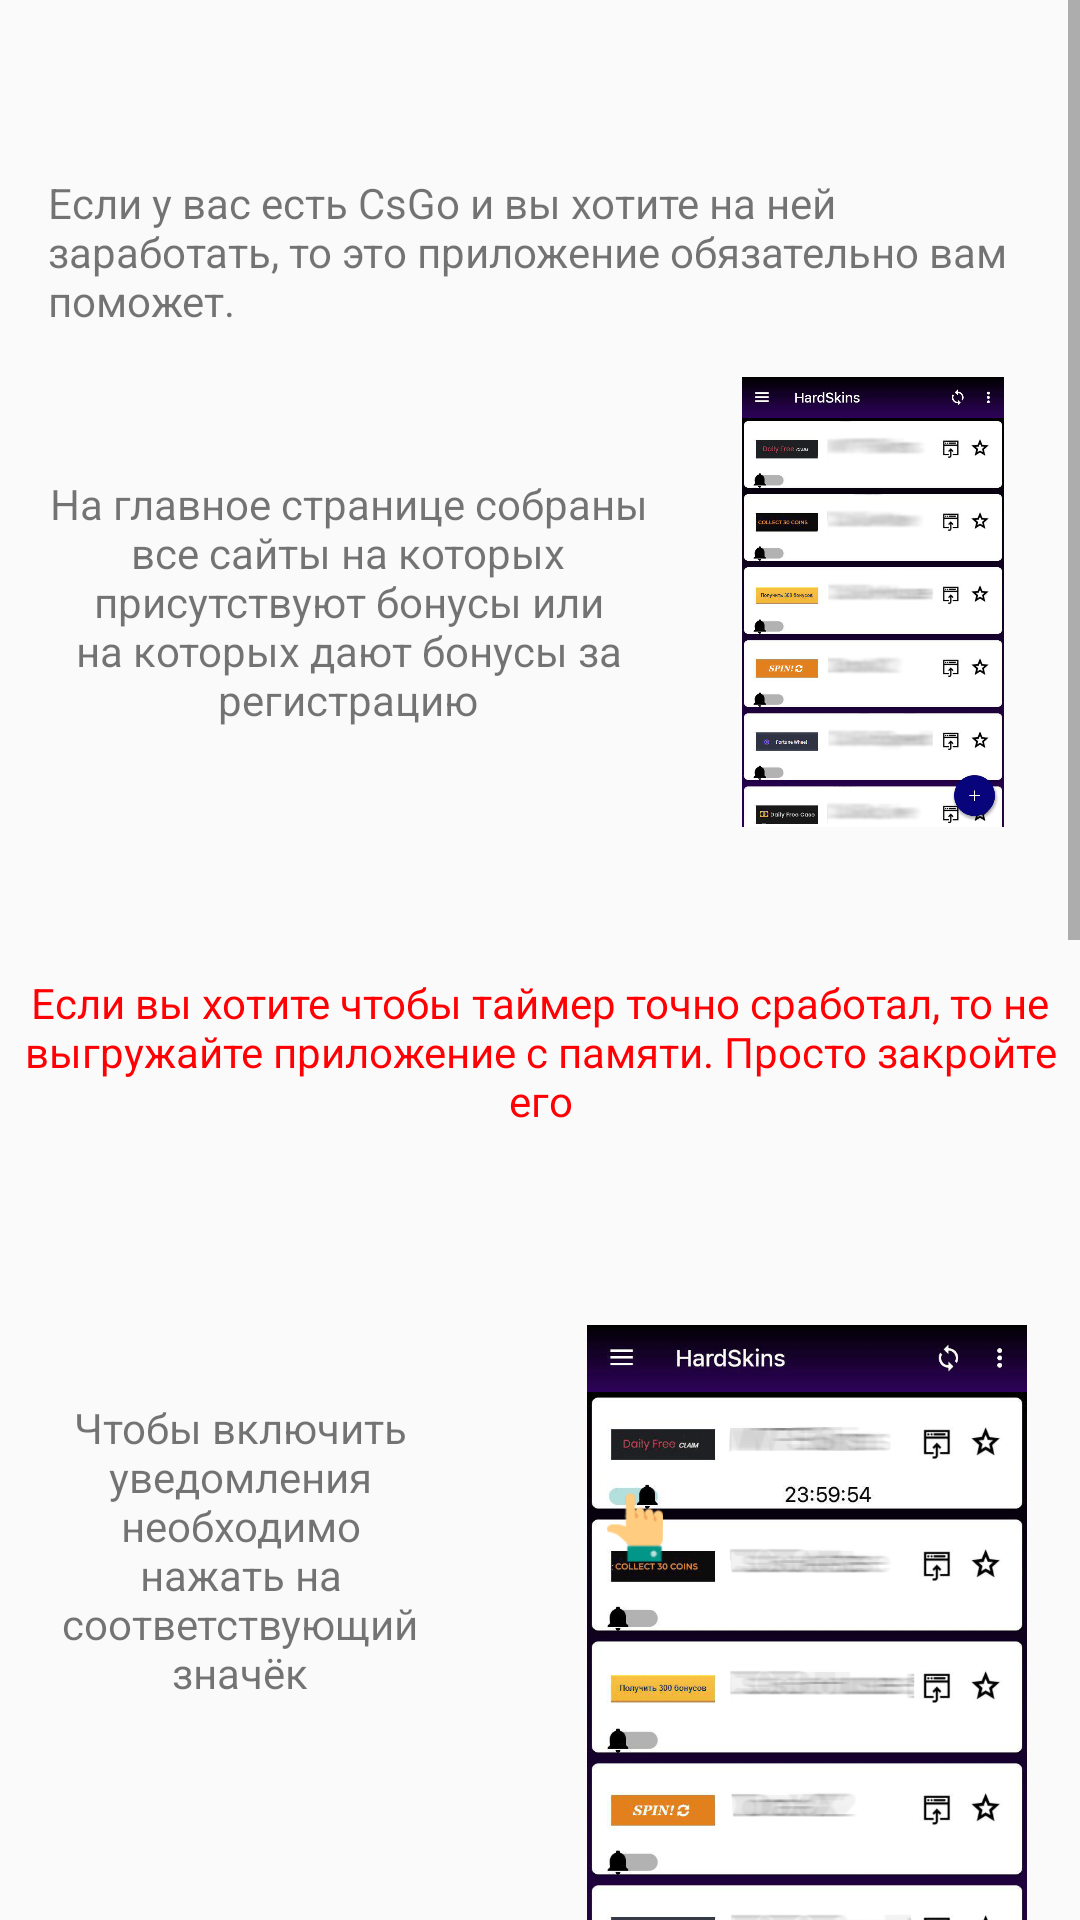

Layout XML and referenced resources for this Android screen:
<!-- AndroidManifest.xml: application theme Theme.Design.Light.NoActionBar -->
<!-- res/layout/activity_help.xml -->
<?xml version="1.0" encoding="utf-8"?>
<ScrollView
    android:id="@+id/scroll"
    android:layout_width="match_parent"
    android:layout_height="match_parent"
    xmlns:android="http://schemas.android.com/apk/res/android">

    <LinearLayout
        android:layout_width="wrap_content"
        android:layout_height="wrap_content"
        android:orientation="vertical">


        <LinearLayout
            android:layout_width="match_parent"
            android:layout_height="match_parent"
            android:orientation="horizontal"
            android:layout_marginRight="16dp"
            android:layout_marginEnd="16dp">

            <Button
                android:id="@+id/close_button"
                style="@style/Widget.AppCompat.Button.Borderless"
                android:layout_width="30dp"
                android:layout_height="30dp"
                android:layout_margin="10dp"
                android:background="@drawable/ico_back"
                android:onClick="closeActivity" />


            <TextView
                android:id="@+id/HelpText"
                android:layout_width="wrap_content"
                android:layout_height="wrap_content"
                android:gravity="center"
                android:textColor="#111111"
                />


        </LinearLayout>



    <TextView
        android:layout_width="wrap_content"
        android:layout_height="wrap_content"
        android:layout_marginLeft="16dp"
        android:layout_marginRight="16dp"
        android:layout_marginTop="8dp"


        android:text="Если у вас есть CsGo и вы хотите на ней заработать, то это приложение обязательно вам поможет."
        android:layout_marginStart="16dp"
        android:layout_marginEnd="16dp"/>

        <LinearLayout
            android:layout_width="wrap_content"
            android:layout_height="wrap_content"
            android:layout_marginTop="16dp"

            android:orientation="horizontal">


            <TextView
                android:gravity="center"
                android:layout_width="200dp"
                android:layout_height="150dp"
                android:layout_marginLeft="16dp"
                android:text="На главное странице собраны все сайты на которых присутствуют бонусы или на которых дают бонусы за регистрацию"
                android:layout_marginStart="16dp" />

            <ImageView
                android:layout_width="150dp"
                android:layout_height="150dp"
                android:src="@drawable/photo_help_1"
                />
        </LinearLayout>

        <TextView
            android:layout_width="wrap_content"
            android:layout_height="150dp"
            android:gravity="center"
            android:textColor="#ff0004"
            android:text="Если вы хотите чтобы таймер точно сработал, то не выгружайте приложение с памяти. Просто закройте его"/>

        <LinearLayout
            android:layout_width="wrap_content"
            android:layout_height="wrap_content"
            android:layout_marginTop="16dp"

            android:orientation="horizontal">


            <TextView
                android:layout_width="128dp"
                android:layout_height="150dp"
                android:layout_marginLeft="16dp"
                android:gravity="center"
                android:text="Чтобы включить уведомления необходимо нажать на соответствующий значёк"
                android:layout_marginStart="16dp" />

            <ImageView
                android:layout_width="250dp"
                android:layout_height="250dp"
                android:src="@drawable/photo_help_2"
                />
        </LinearLayout>

        <LinearLayout
            android:layout_width="wrap_content"
            android:layout_height="wrap_content"
            android:layout_marginTop="16dp"

            android:orientation="horizontal">

            <LinearLayout
                android:layout_width="wrap_content"
                android:layout_height="wrap_content"
                android:orientation="vertical">
            <ImageView
                android:layout_width="150dp"
                android:layout_height="125dp"
                android:src="@drawable/photo_help_4"
                />
                <ImageView
                    android:layout_width="150dp"
                    android:layout_height="125dp"
                    android:src="@drawable/photo_help_3"
                    />

            </LinearLayout>

            <TextView
                android:layout_width="180dp"
                android:layout_height="250dp"
                android:layout_marginLeft="16dp"
                android:gravity="center"
                android:text="Также, если вы хотите изменить время то вы можете нажать на оставшееся время и указать время которое осталось до конца"
                android:layout_marginStart="16dp" />


        </LinearLayout>

        <LinearLayout
            android:layout_width="wrap_content"
            android:layout_height="wrap_content"

            android:orientation="horizontal">

            <ImageView
                android:layout_width="200dp"
                android:layout_height="250dp"
                android:src="@drawable/photo_help_5"
                />

            <TextView
                android:layout_width="128dp"
                android:layout_height="150dp"
                android:layout_marginLeft="16dp"
                android:gravity="center"
                android:layout_gravity="center"
                android:text="`Сменить ник` открывает приложение `Steam` и копирует название сайта которое нужно вставить в свой ник для получения бонуса"
                android:layout_marginStart="16dp" />


        </LinearLayout>

        <TextView
            android:layout_width="wrap_content"
            android:layout_height="wrap_content"
            android:gravity="center"
            android:textColor="#111111"
            android:layout_marginTop="16dp"
            android:layout_marginLeft="16dp"
            android:layout_marginRight="16dp"
            android:layout_marginBottom="32dp"

            android:text="И не забывайте заглядывать в настройки, там вы сможете обновить актуальные данные про сайты"/>

    </LinearLayout>
</ScrollView>
<!-- resources referenced by this layout -->
<resources>
  <!-- drawable photo_help_1: png bitmap (drawable, 83825 bytes) -->
  <!-- drawable photo_help_2: png bitmap (drawable, 85655 bytes) -->
  <!-- drawable photo_help_3: png bitmap (drawable, 40334 bytes) -->
  <!-- drawable photo_help_4: png bitmap (drawable, 36963 bytes) -->
  <!-- drawable photo_help_5: png bitmap (drawable, 45799 bytes) -->
</resources>
